Run: headless pygame with SDL's dummy video driver; simulated clock (each Clock.tick advances the game by its frame time, no real sleeping); random seed 0; keys injected as events and as key.get_pressed() state; mouse plan: one left click at the window centre at the start of phase 2, then a move to the lower-right quarter at the start of phase 3.
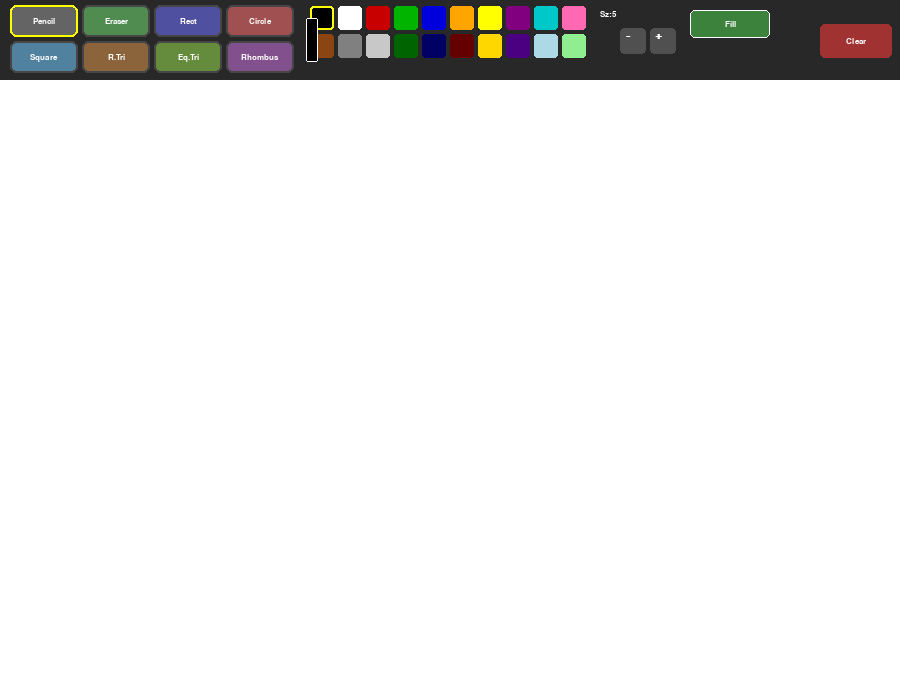
Frame 1 of 4 · flips 1–60 · no input
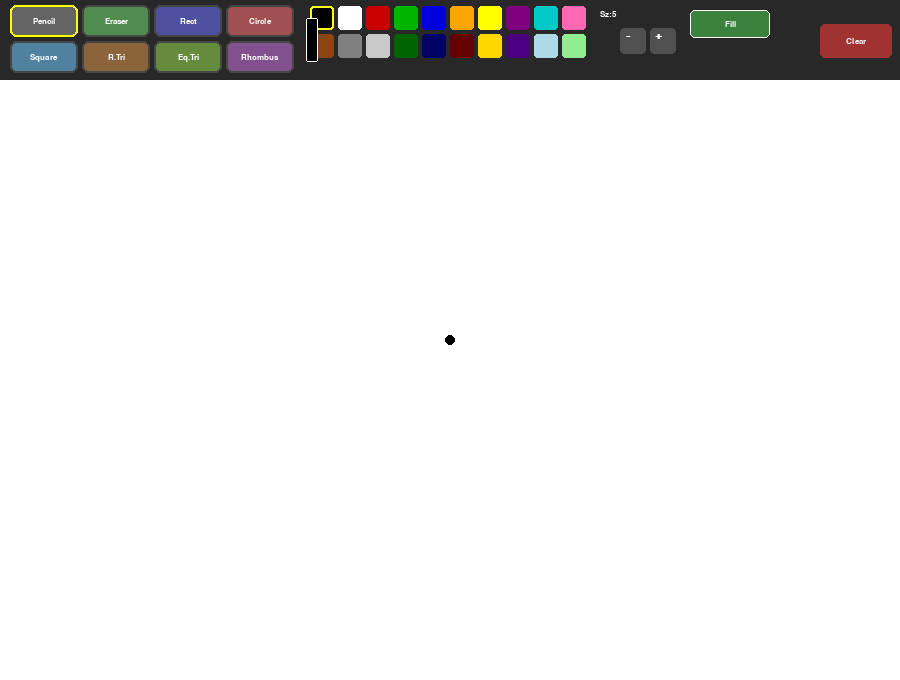
Frame 2 of 4 · flips 61–180 · clicked the window centre · tapped SPACE, RETURN · held RIGHT (→), D
Frame 3 of 4 · flips 181–300 · moved the mouse to the lower-right quarter · held DOWN (↓), S · screen unchanged from frame 2, image omitted
Frame 4 of 4 · flips 301–420 · held LEFT (←), A, UP (↑), W · screen unchanged from frame 3, image omitted

The pygame program that drew these frames:

import pygame
import sys
import math

# ── Window ────────────────────────────────────────────────────────────────────
WIN_W      = 900
TOOLBAR_H  = 80
WIN_H      = 600 + TOOLBAR_H

# ── Colors ────────────────────────────────────────────────────────────────────
WHITE         = (255, 255, 255)
BLACK         = (0,   0,   0  )
BG_COLOR      = (255, 255, 255)
TOOLBAR_BG    = (40,  40,  40 )
SELECTED_RING = (255, 255,  0 )

# 20-color palette
PALETTE = [
    (0,   0,   0  ), (255,255,255), (200,  0,  0), (  0,180,  0),
    (0,   0, 220  ), (255,165,  0), (255,255,  0), (128,  0,128),
    (0,  200, 200 ), (255,105,180), (139, 69, 19), (128,128,128),
    (200,200, 200 ), (  0,100,  0), (  0,  0,100), (100,  0,  0),
    (255,215,   0 ), ( 75,  0,130), (173,216,230), (144,238,144),
]

# All available tools (Practice 10 + Practice 11 additions)
TOOLS = [
    "pencil",      # freehand drawing
    "eraser",      # paints with background color
    "rectangle",   # click-drag axis-aligned rectangle  (P10)
    "circle",      # click-drag circle                  (P10)
    "square",      # click-drag perfect square          (P11 task 1)
    "rtriangle",   # right triangle                     (P11 task 2)
    "etriangle",   # equilateral triangle               (P11 task 3)
    "rhombus",     # rhombus (diamond)                  (P11 task 4)
]
TOOL_LABELS = ["Pencil","Eraser","Rect","Circle","Square","R.Tri","Eq.Tri","Rhombus"]
TOOL_COLORS = [
    (100,100,100),(80,140,80),(80,80,160),(160,80,80),
    (80,130,160),(140,100,60),(100,140,60),(130,80,140),
]

SHAPE_TOOLS = {"rectangle","circle","square","rtriangle","etriangle","rhombus"}


# ── Toolbar geometry helpers ──────────────────────────────────────────────────

def tool_rect(i):
    
    col = i % 4
    row = i // 4
    return pygame.Rect(10 + col * 72, 5 + row * 36, 68, 32)

def color_rect(i):
    
    return pygame.Rect(310 + (i % 10) * 28, 6 + (i // 10) * 28, 24, 24)

def minus_rect():
    return pygame.Rect(620, 28, 26, 26)

def plus_rect():
    return pygame.Rect(650, 28, 26, 26)

def clear_rect():
    return pygame.Rect(WIN_W - 80, 24, 72, 34)

def fill_toggle_rect():
    return pygame.Rect(690, 10, 80, 28)


# ── Shape drawing helpers ─────────────────────────────────────────────────────

def draw_square(surface, color, sx, sy, ex, ey, fill, line_w):
    
    side = min(abs(ex - sx), abs(ey - sy))
    dx   = side if ex >= sx else -side
    dy   = side if ey >= sy else -side
    rect = pygame.Rect(min(sx, sx+dx), min(sy, sy+dy), side, side)
    if fill:
        pygame.draw.rect(surface, color, rect)
    else:
        pygame.draw.rect(surface, color, rect, line_w)


def draw_right_triangle(surface, color, sx, sy, ex, ey, fill, line_w):
    
    points = [(sx, sy), (ex, sy), (sx, ey)]
    if fill:
        pygame.draw.polygon(surface, color, points)
    else:
        pygame.draw.polygon(surface, color, points, line_w)


def draw_equilateral_triangle(surface, color, sx, sy, ex, ey, fill, line_w):
    
    base   = abs(ex - sx)
    if base < 2:
        return
    height = int(base * math.sqrt(3) / 2)
    mid_x  = (sx + ex) // 2

    # Apex is above the base (or below if dragged upward)
    if ey < sy:
        apex_y = ey + height
        base_y = ey
    else:
        apex_y = ey - height
        base_y = ey

    points = [(sx, base_y), (ex, base_y), (mid_x, apex_y)]
    if fill:
        pygame.draw.polygon(surface, color, points)
    else:
        pygame.draw.polygon(surface, color, points, line_w)


def draw_rhombus(surface, color, sx, sy, ex, ey, fill, line_w):
    
    cx = (sx + ex) // 2   # centre x
    cy = (sy + ey) // 2   # centre y
    points = [(cx, sy), (ex, cy), (cx, ey), (sx, cy)]
    if fill:
        pygame.draw.polygon(surface, color, points)
    else:
        pygame.draw.polygon(surface, color, points, line_w)


# ── Toolbar drawing ───────────────────────────────────────────────────────────

def draw_toolbar(screen, font, font_big,
                 cur_tool, cur_color, brush_size, fill_shapes):

    pygame.draw.rect(screen, TOOLBAR_BG, (0, 0, WIN_W, TOOLBAR_H))

    # Tool buttons
    for i, (label, color) in enumerate(zip(TOOL_LABELS, TOOL_COLORS)):
        r      = tool_rect(i)
        border = SELECTED_RING if TOOLS[i] == cur_tool else (70, 70, 70)
        pygame.draw.rect(screen, color, r, border_radius=6)
        pygame.draw.rect(screen, border, r, 2, border_radius=6)
        s = font.render(label, True, WHITE)
        screen.blit(s, s.get_rect(center=r.center))

    # Color palette
    for i, c in enumerate(PALETTE):
        r = color_rect(i)
        pygame.draw.rect(screen, c, r, border_radius=3)
        if c == cur_color:
            pygame.draw.rect(screen, SELECTED_RING, r, 2, border_radius=3)

    # Current color preview
    pv = pygame.Rect(306, 18, 12, 44)
    pygame.draw.rect(screen, cur_color, pv, border_radius=2)
    pygame.draw.rect(screen, WHITE, pv, 1, border_radius=2)

    # Brush size controls
    screen.blit(font.render(f"Sz:{brush_size}", True, WHITE), (600, 10))
    for r, lbl in [(minus_rect(), "-"), (plus_rect(), "+")]:
        pygame.draw.rect(screen, (80, 80, 80), r, border_radius=4)
        screen.blit(font_big.render(lbl, True, WHITE),
                    (r.x + (6 if lbl == "-" else 5), r.y + 2))

    # Fill toggle button (filled vs outline shapes)
    fr    = fill_toggle_rect()
    f_col = (60, 130, 60) if fill_shapes else (80, 80, 80)
    pygame.draw.rect(screen, f_col, fr, border_radius=5)
    pygame.draw.rect(screen, WHITE, fr, 1, border_radius=5)
    screen.blit(font.render("Fill" if fill_shapes else "Outline", True, WHITE),
                font.render("Fill" if fill_shapes else "Outline", True, WHITE)
                .get_rect(center=fr.center))

    # Clear button
    cr = clear_rect()
    pygame.draw.rect(screen, (160, 50, 50), cr, border_radius=5)
    screen.blit(font.render("Clear", True, WHITE),
                font.render("Clear", True, WHITE).get_rect(center=cr.center))


# ── Preview helper ────────────────────────────────────────────────────────────

def render_shape_preview(preview_surf, tool, cur_color,
                          sx, sy, mx, my, fill, line_w):
    
    preview_surf.fill((0, 0, 0, 0))
    pr, pg, pb = cur_color
    alpha_color = (pr, pg, pb, 160)   # semi-transparent version

    if tool == "rectangle":
        r = pygame.Rect(min(sx,mx), min(sy,my), abs(mx-sx), abs(my-sy))
        pygame.draw.rect(preview_surf, alpha_color, r, 0 if fill else line_w)

    elif tool == "circle":
        radius = int(math.hypot(mx-sx, my-sy))
        if radius > 0:
            pygame.draw.circle(preview_surf, alpha_color, (sx,sy), radius,
                               0 if fill else line_w)

    elif tool == "square":
        side = min(abs(mx-sx), abs(my-sy))
        dx   = side if mx >= sx else -side
        dy   = side if my >= sy else -side
        r    = pygame.Rect(min(sx, sx+dx), min(sy, sy+dy), side, side)
        pygame.draw.rect(preview_surf, alpha_color, r, 0 if fill else line_w)

    elif tool == "rtriangle":
        pts = [(sx, sy), (mx, sy), (sx, my)]
        pygame.draw.polygon(preview_surf, alpha_color, pts, 0 if fill else line_w)

    elif tool == "etriangle":
        base   = abs(mx - sx)
        if base >= 2:
            height = int(base * math.sqrt(3) / 2)
            mid_x  = (sx + mx) // 2
            apex_y = (my + height) if my < sy else (my - height)
            pts    = [(sx, my), (mx, my), (mid_x, apex_y)]
            pygame.draw.polygon(preview_surf, alpha_color, pts, 0 if fill else line_w)

    elif tool == "rhombus":
        cx, cy = (sx+mx)//2, (sy+my)//2
        pts = [(cx, sy), (mx, cy), (cx, my), (sx, cy)]
        pygame.draw.polygon(preview_surf, alpha_color, pts, 0 if fill else line_w)


# ── Main ──────────────────────────────────────────────────────────────────────

def main():
    pygame.init()
    screen = pygame.display.set_mode((WIN_W, WIN_H))
    pygame.display.set_caption("Paint — Practice 11")
    clock  = pygame.time.Clock()

    font     = pygame.font.SysFont("Arial", 13, bold=True)
    font_big = pygame.font.SysFont("Arial", 17, bold=True)

    # Canvas: permanent drawing surface
    canvas  = pygame.Surface((WIN_W, WIN_H - TOOLBAR_H))
    canvas.fill(BG_COLOR)

    # Preview overlay: temporary, redrawn every frame while dragging
    preview = pygame.Surface((WIN_W, WIN_H - TOOLBAR_H), pygame.SRCALPHA)

    cur_tool    = "pencil"
    cur_color   = PALETTE[0]     # Start with black
    brush_size  = 5
    fill_shapes = True           # Filled shapes by default

    drawing    = False
    start_pos  = None            # Canvas-space coordinates of mouse-down
    last_pos   = None            # Previous pencil position for smooth strokes

    LINE_W = 2   # Outline width for non-filled shapes

    running = True
    while running:
        clock.tick(60)

        for event in pygame.event.get():
            if event.type == pygame.QUIT:
                running = False

            elif event.type == pygame.KEYDOWN:
                if event.key in (pygame.K_ESCAPE, pygame.K_q):
                    running = False

            elif event.type == pygame.MOUSEBUTTONDOWN:
                mx, my = event.pos

                if my < TOOLBAR_H:
                    # ── Toolbar interactions ─────────────────────────────
                    for i, t in enumerate(TOOLS):
                        if tool_rect(i).collidepoint(mx, my):
                            cur_tool = t

                    for i, c in enumerate(PALETTE):
                        if color_rect(i).collidepoint(mx, my):
                            cur_color = c
                            if cur_tool == "eraser":
                                cur_tool = "pencil"

                    if minus_rect().collidepoint(mx, my):
                        brush_size = max(1, brush_size - 1)
                    if plus_rect().collidepoint(mx, my):
                        brush_size = min(60, brush_size + 1)
                    if clear_rect().collidepoint(mx, my):
                        canvas.fill(BG_COLOR)
                    if fill_toggle_rect().collidepoint(mx, my):
                        fill_shapes = not fill_shapes

                else:
                    # ── Start drawing on canvas ──────────────────────────
                    cx, cy    = mx, my - TOOLBAR_H
                    drawing   = True
                    start_pos = (cx, cy)
                    last_pos  = (cx, cy)

                    if cur_tool in ("pencil", "eraser"):
                        color = BG_COLOR if cur_tool == "eraser" else cur_color
                        pygame.draw.circle(canvas, color, (cx, cy), brush_size)

            elif event.type == pygame.MOUSEBUTTONUP:
                if drawing and start_pos:
                    mx, my = event.pos
                    cx, cy = mx, my - TOOLBAR_H
                    sx, sy = start_pos

                    # Commit the final shape to the canvas
                    if cur_tool == "rectangle":
                        r = pygame.Rect(min(sx,cx), min(sy,cy), abs(cx-sx), abs(cy-sy))
                        pygame.draw.rect(canvas, cur_color, r,
                                         0 if fill_shapes else LINE_W)

                    elif cur_tool == "circle":
                        radius = int(math.hypot(cx-sx, cy-sy))
                        if radius > 0:
                            pygame.draw.circle(canvas, cur_color, (sx, sy), radius,
                                               0 if fill_shapes else LINE_W)

                    elif cur_tool == "square":
                        draw_square(canvas, cur_color, sx, sy, cx, cy,
                                    fill_shapes, LINE_W)

                    elif cur_tool == "rtriangle":
                        # Task 2: right triangle
                        draw_right_triangle(canvas, cur_color, sx, sy, cx, cy,
                                            fill_shapes, LINE_W)

                    elif cur_tool == "etriangle":
                        # Task 3: equilateral triangle
                        draw_equilateral_triangle(canvas, cur_color, sx, sy, cx, cy,
                                                  fill_shapes, LINE_W)

                    elif cur_tool == "rhombus":
                        # Task 4: rhombus
                        draw_rhombus(canvas, cur_color, sx, sy, cx, cy,
                                     fill_shapes, LINE_W)

                    preview.fill((0, 0, 0, 0))  # Clear preview after commit

                drawing   = False
                start_pos = None
                last_pos  = None

            elif event.type == pygame.MOUSEMOTION:
                mx, my = event.pos
                if drawing and my >= TOOLBAR_H:
                    cx, cy = mx, my - TOOLBAR_H

                    if cur_tool in ("pencil", "eraser"):
                        # Continuous freehand stroke
                        color = BG_COLOR if cur_tool == "eraser" else cur_color
                        if last_pos:
                            pygame.draw.line(canvas, color, last_pos, (cx,cy),
                                             brush_size * 2)
                        pygame.draw.circle(canvas, color, (cx, cy), brush_size)
                        last_pos = (cx, cy)

                    elif cur_tool in SHAPE_TOOLS:
                        # Update live preview for shape tools
                        sx, sy = start_pos
                        render_shape_preview(preview, cur_tool, cur_color,
                                             sx, sy, cx, cy, fill_shapes, LINE_W)

        # ── Render ────────────────────────────────────────────────────────────
        screen.fill((20, 20, 20))
        screen.blit(canvas,  (0, TOOLBAR_H))
        screen.blit(preview, (0, TOOLBAR_H))    # Shape preview on top
        draw_toolbar(screen, font, font_big,
                     cur_tool, cur_color, brush_size, fill_shapes)
        pygame.display.flip()

    pygame.quit()
    sys.exit()


if __name__ == "__main__":
    main()
